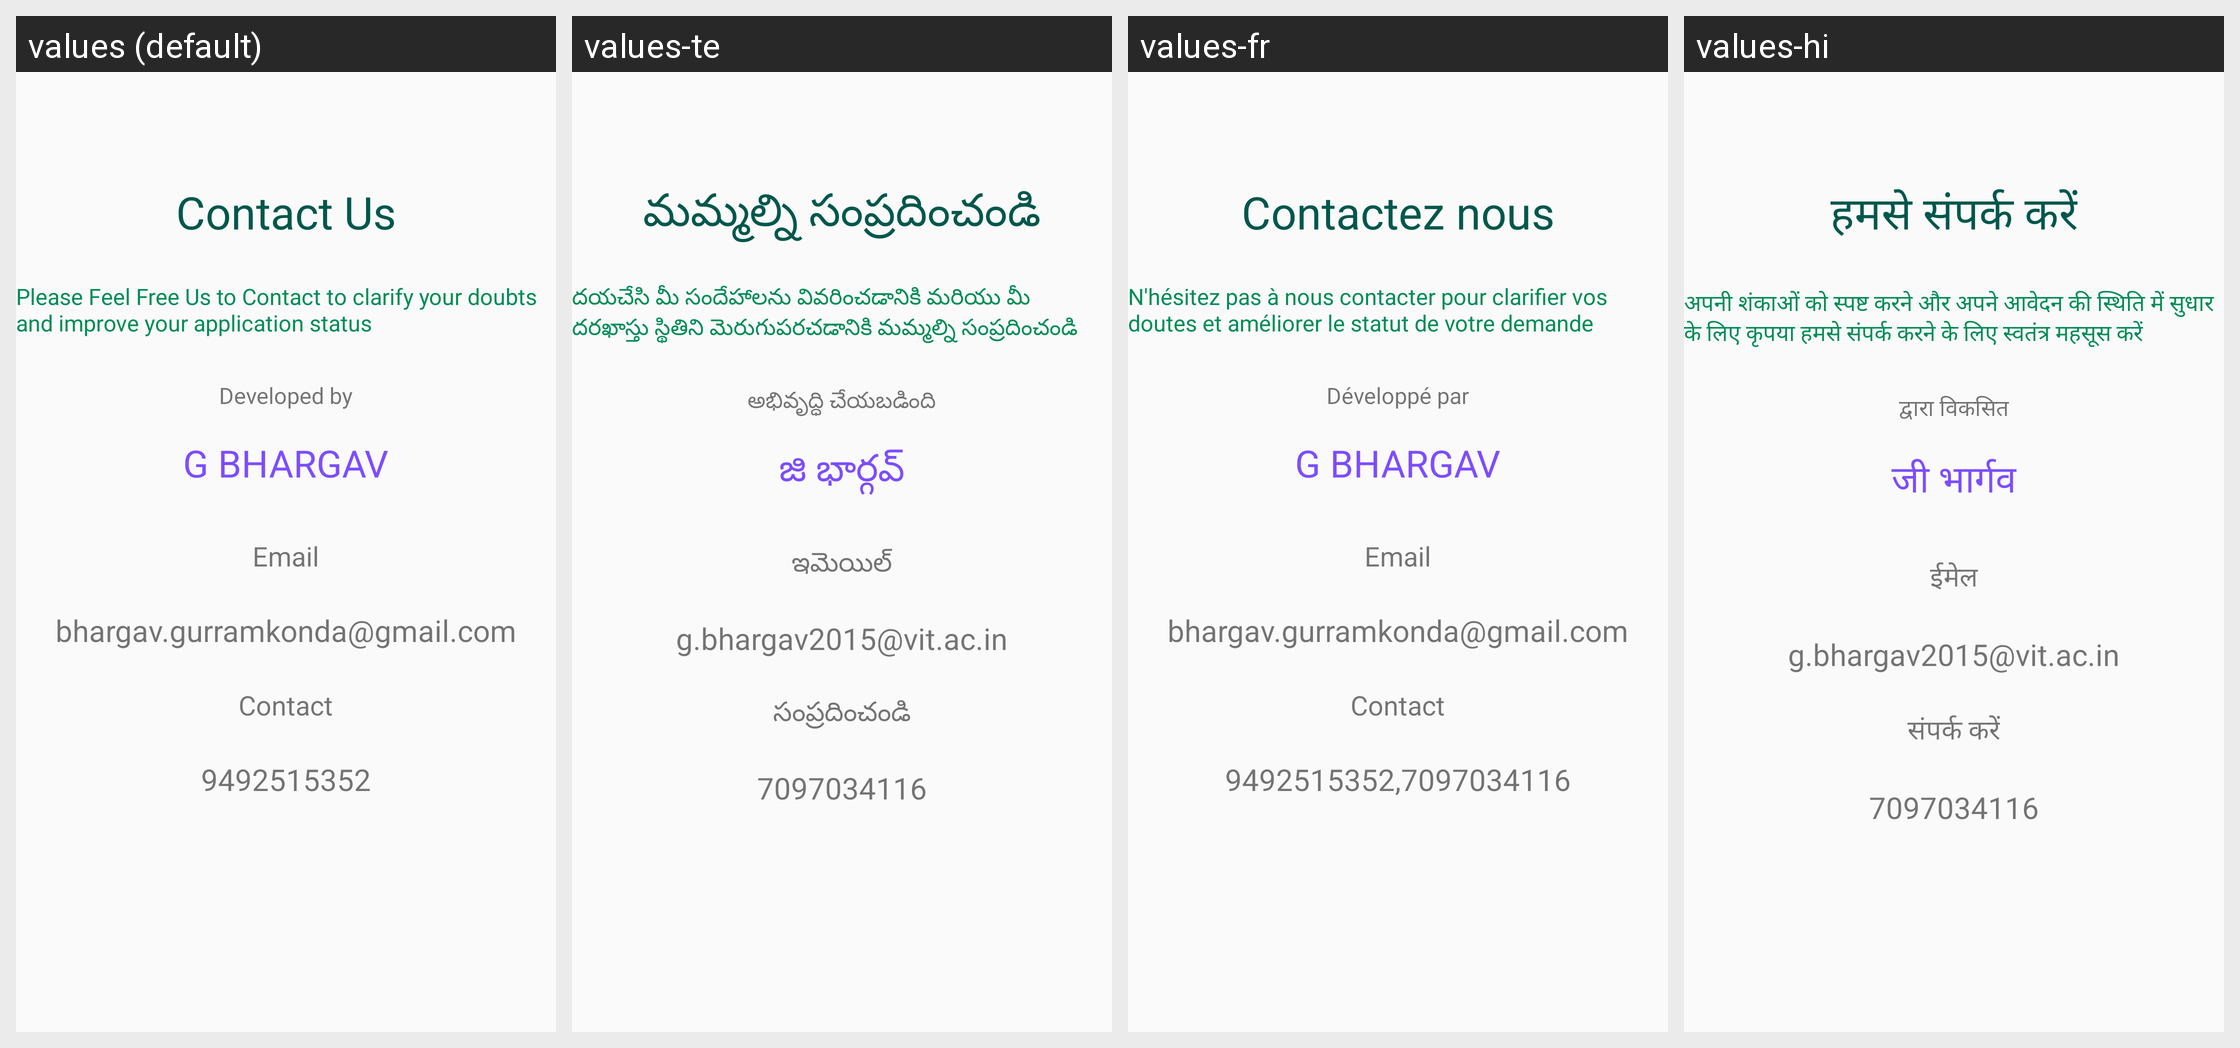

For this localized Android screen grid, give each drawn string resource with its value in every locale shown.
Android screen res/layout/activity_contact_us.xml rendered under 4 locales, left to right: values (default), values-te, values-fr, values-hi. Device: Nexus 5 (rendered at 1080×1920; each locale shown at half size, 540×960, under a caption strip naming it); theme AppTheme.
Strings drawn on this screen, with the default value and each locale's value (text and hints the layout hard-codes, and strings that could not be matched under every locale, appear in the picture but are not listed):

contact
  values: Contact Us
  values-te: మమ్మల్ని సంప్రదించండి
  values-fr: Contactez nous
  values-hi: हमसे संपर्क करें

text
  values: Please Feel Free Us to Contact to clarify your doubts and improve your application status
  values-te: దయచేసి మీ సందేహాలను వివరించడానికి మరియు మీ దరఖాస్తు స్థితిని మెరుగుపరచడానికి మమ్మల్ని సంప్రదించండి
  values-fr: N'hésitez pas à nous contacter pour clarifier vos doutes et améliorer le statut de votre demande
  values-hi: अपनी शंकाओं को स्पष्ट करने और अपने आवेदन की स्थिति में सुधार के लिए कृपया हमसे संपर्क करने के लिए स्वतंत्र महसूस करें

developed
  values: Developed by
  values-te: అభివృద్ధి చేయబడింది
  values-fr: Développé par
  values-hi: द्वारा विकसित

name
  values: G BHARGAV
  values-te: జి భార్గవ్
  values-fr: G BHARGAV
  values-hi: जी भार्गव

Username
  values: Email
  values-te: ఇమెయిల్
  values-fr: Email
  values-hi: ईमेल

emailid
  values: bhargav.gurramkonda@gmail.com
  values-te: g.bhargav2015@vit.ac.in
  values-fr: bhargav.gurramkonda@gmail.com
  values-hi: g.bhargav2015@vit.ac.in

contact1
  values: Contact
  values-te: సంప్రదించండి
  values-fr: Contact
  values-hi: संपर्क करें

phone
  values: 9492515352
  values-te: 7097034116
  values-fr: 9492515352,7097034116
  values-hi: 7097034116
